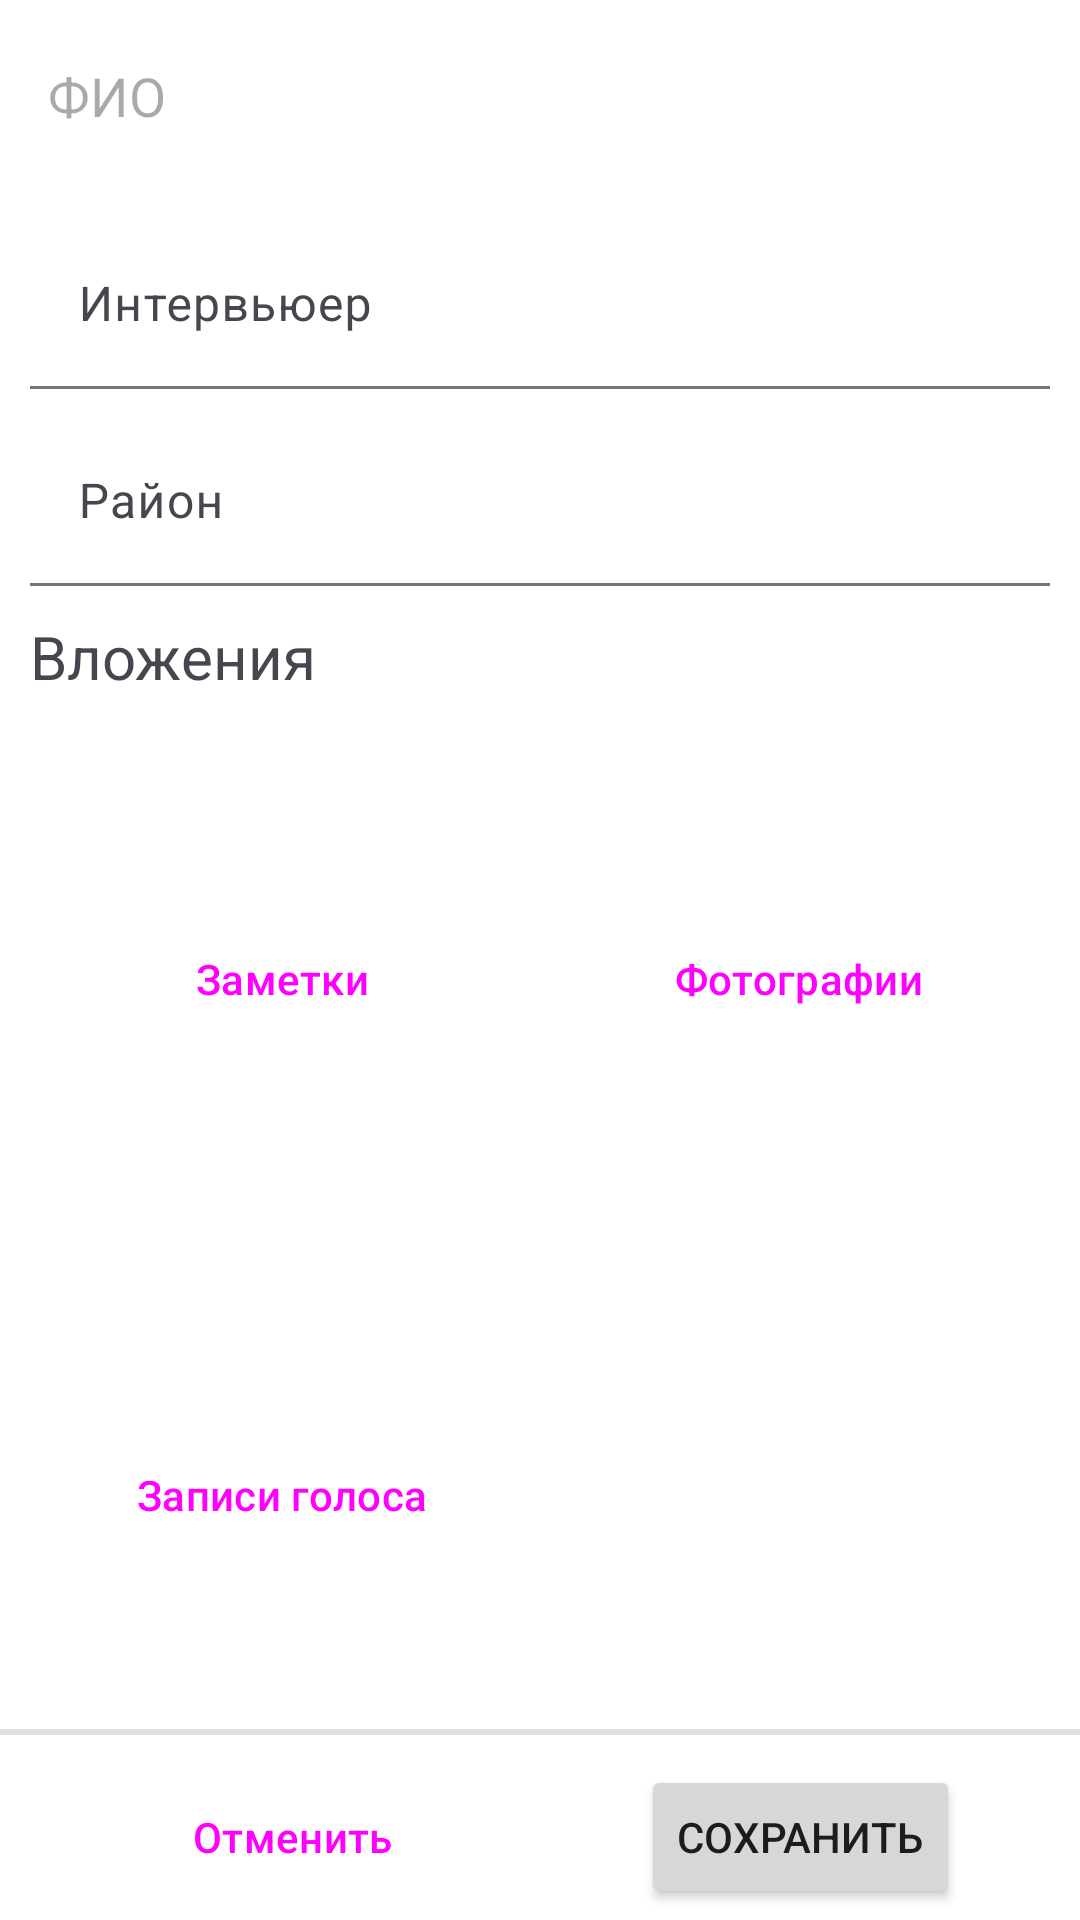

Layout XML and referenced resources for this Android screen:
<!-- AndroidManifest.xml: application theme Theme.Arkhdialect -->
<!-- res/layout/activity_interview_edit.xml -->
<?xml version="1.0" encoding="utf-8"?>
<LinearLayout xmlns:android="http://schemas.android.com/apk/res/android"
    xmlns:app="http://schemas.android.com/apk/res-auto"
    xmlns:tools="http://schemas.android.com/tools"
    android:layout_width="match_parent"
    android:layout_height="match_parent"
    android:orientation="vertical"
    android:baselineAligned="false">

    <androidx.appcompat.widget.Toolbar
        android:id="@+id/toolbar"
        android:layout_width="match_parent"
        android:layout_height="wrap_content"
        android:background="?attr/colorPrimary"
        android:minHeight="?attr/actionBarSize"
        android:theme="?attr/actionBarTheme"
        app:contentInsetRight="16dp">

        <EditText
            android:id="@+id/fullName"
            android:layout_width="match_parent"
            android:layout_height="48dp"
            android:background="@null"
            android:ems="10"
            android:hint="@string/interview_full_name_hint"
            android:inputType="text"
            android:singleLine="false" />

    </androidx.appcompat.widget.Toolbar>

    <com.google.android.material.textfield.TextInputLayout
        android:layout_width="match_parent"
        android:layout_height="wrap_content"
        android:hint="@string/interview_interviewer_hint"
        android:paddingStart="@dimen/padding"
        android:paddingTop="@dimen/padding"
        android:paddingEnd="@dimen/padding"
        app:boxBackgroundMode="filled">

        <EditText
            android:id="@+id/interviewer"
            android:layout_width="match_parent"
            android:layout_height="wrap_content"
            android:importantForAutofill="no"
            android:inputType="text" />
    </com.google.android.material.textfield.TextInputLayout>

    <com.google.android.material.textfield.TextInputLayout
        android:layout_width="match_parent"
        android:layout_height="wrap_content"
        android:hint="@string/interview_location_hint"
        android:paddingStart="@dimen/padding"
        android:paddingTop="@dimen/padding"
        android:paddingEnd="@dimen/padding"
        app:boxBackgroundMode="filled">

        <EditText
            android:id="@+id/location"
            android:layout_width="match_parent"
            android:layout_height="wrap_content"
            android:importantForAutofill="no"
            android:inputType="text" />
    </com.google.android.material.textfield.TextInputLayout>

    <TextView
        android:id="@+id/textView"
        android:layout_width="match_parent"
        android:layout_height="wrap_content"
        android:paddingLeft="@dimen/padding"
        android:paddingTop="@dimen/padding"
        android:paddingRight="@dimen/padding"
        android:text="@string/interview_attachments"
        android:textAlignment="textStart"
        android:textSize="20sp" />

    <androidx.constraintlayout.widget.ConstraintLayout
        android:layout_width="match_parent"
        android:layout_height="wrap_content"
        tools:context=".OptionActivity"
        tools:layout_editor_absoluteY="81dp">

        <Button
            android:id="@+id/textAttachment"
            style="?attr/materialIconButtonFilledStyle"
            android:layout_width="0dp"
            android:layout_height="0dp"
            android:layout_marginStart="16dp"
            android:layout_marginTop="16dp"
            android:layout_marginEnd="8dp"
            android:text="@string/interview_text_attachment"
            app:cornerRadius="30dp"
            app:icon="@drawable/baseline_text_fields_24"
            app:iconGravity="textTop"
            app:iconSize="@dimen/interview_icon_size"
            app:layout_constraintDimensionRatio="1"
            app:layout_constraintEnd_toStartOf="@+id/photoAttachment"
            app:layout_constraintHorizontal_bias="0.5"
            app:layout_constraintHorizontal_chainStyle="packed"
            app:layout_constraintStart_toStartOf="parent"
            app:layout_constraintTop_toTopOf="parent" />

        <Button
            android:id="@+id/photoAttachment"
            style="?attr/materialIconButtonFilledStyle"
            android:layout_width="0dp"
            android:layout_height="0dp"
            android:layout_marginStart="8dp"
            android:layout_marginTop="16dp"
            android:layout_marginEnd="16dp"
            android:text="@string/interview_photo_attachment"
            app:cornerRadius="30dp"
            app:icon="@drawable/baseline_photo_camera_24"
            app:iconGravity="textTop"
            app:iconSize="@dimen/interview_icon_size"
            app:layout_constraintDimensionRatio="1"
            app:layout_constraintEnd_toEndOf="parent"
            app:layout_constraintHorizontal_bias="0.5"
            app:layout_constraintStart_toEndOf="@+id/textAttachment"
            app:layout_constraintTop_toTopOf="parent" />

        <Button
            android:id="@+id/recordingAttachment"
            style="?attr/materialIconButtonFilledStyle"
            android:layout_width="0dp"
            android:layout_height="0dp"
            android:layout_marginStart="16dp"
            android:layout_marginTop="16dp"
            android:layout_marginEnd="8dp"
            android:text="@string/interview_recording_attachment"
            app:cornerRadius="30dp"
            app:icon="@drawable/baseline_mic_24"
            app:iconGravity="textTop"
            app:iconSize="@dimen/interview_icon_size"
            app:layout_constraintDimensionRatio="1"
            app:layout_constraintEnd_toStartOf="@+id/addAttachment"
            app:layout_constraintHorizontal_bias="0.5"
            app:layout_constraintStart_toStartOf="parent"
            app:layout_constraintTop_toBottomOf="@+id/textAttachment" />

        <Button
            android:id="@+id/addAttachment"
            style="?attr/materialIconButtonFilledStyle"
            android:layout_width="0dp"
            android:layout_height="0dp"
            android:layout_marginStart="8dp"
            android:layout_marginTop="16dp"
            android:layout_marginEnd="16dp"
            android:enabled="false"
            app:cornerRadius="30dp"
            app:icon="@drawable/baseline_add_24"
            app:iconGravity="textStart"
            app:iconSize="@dimen/interview_icon_size"
            app:layout_constraintDimensionRatio="1"
            app:layout_constraintEnd_toEndOf="parent"
            app:layout_constraintHorizontal_bias="0.5"
            app:layout_constraintStart_toEndOf="@+id/recordingAttachment"
            app:layout_constraintTop_toBottomOf="@+id/photoAttachment" />
    </androidx.constraintlayout.widget.ConstraintLayout>

    <Space
        android:layout_width="match_parent"
        android:layout_height="0dp"
        android:layout_weight="1" />

    <View
        android:id="@+id/divider3"
        android:layout_width="match_parent"
        android:layout_height="2dp"
        android:background="?android:attr/listDivider" />

    <LinearLayout
        android:layout_width="match_parent"
        android:layout_height="wrap_content"
        android:layout_marginHorizontal="40dp"
        android:layout_marginVertical="10dp"
        android:orientation="horizontal">

        <Button
            android:id="@+id/undo"
            style="@style/Widget.Material3.Button.OutlinedButton"
            android:layout_width="wrap_content"
            android:layout_height="wrap_content"
            android:text="@string/cancel" />

        <Space
            android:layout_width="0dp"
            android:layout_height="wrap_content"
            android:layout_weight="1" />

        <Button
            android:id="@+id/save"
            android:layout_width="wrap_content"
            android:layout_height="wrap_content"
            android:text="@string/save" />
    </LinearLayout>

</LinearLayout>
<!-- resources referenced by this layout -->
<resources>
  <dimen name="interview_icon_size">70dp</dimen>
  <dimen name="padding">10dp</dimen>
  <!-- drawable baseline_text_fields_24 (drawable) -->
  <vector xmlns:android="http://schemas.android.com/apk/res/android" android:height="24dp" android:tint="#FFFFFF" android:viewportHeight="24" android:viewportWidth="24" android:width="24dp">
        
      <path android:fillColor="@android:color/white" android:pathData="M2.5,4v3h5v12h3V7h5V4H2.5zM21.5,9h-9v3h3v7h3v-7h3V9z"/>
      
  </vector>
  <string name="cancel">Отменить</string>
  <string name="interview_attachments">Вложения</string>
  <string name="interview_full_name_hint">ФИО</string>
  <string name="interview_interviewer_hint">Интервьюер</string>
  <string name="interview_location_hint">Район</string>
  <string name="interview_photo_attachment">Фотографии</string>
  <string name="interview_recording_attachment">Записи голоса</string>
  <string name="interview_text_attachment">Заметки</string>
  <string name="save">Сохранить</string>
  <style name="Theme.Arkhdialect" parent="Base.Theme.Arkhdialect" />
  <style name="Base.Theme.Arkhdialect" parent="Theme.Material3.DayNight.NoActionBar">
          <item name="colorPrimary">@color/primary_day</item>
          <item name="colorSecondary">@color/secondary_day</item>
          <item name="colorSurface">@color/background_day</item>
          <item name="android:itemBackground">@color/white</item>
  
          <item name="colorPrimaryContainer">@color/floating_button_background_day</item>
          <item name="colorOnPrimaryContainer">@color/black</item>
          <item name="colorSecondaryContainer">@color/floating_button_background_day</item>
          <item name="colorSurfaceContainer">@color/background_day_bottom_navigation</item>
          <item name="android:windowBackground">@color/background_day</item>
  
  
  
  
      </style>
  <color name="white">#FFFFFFFF</color>
  <color name="black">#FF000000</color>
</resources>
